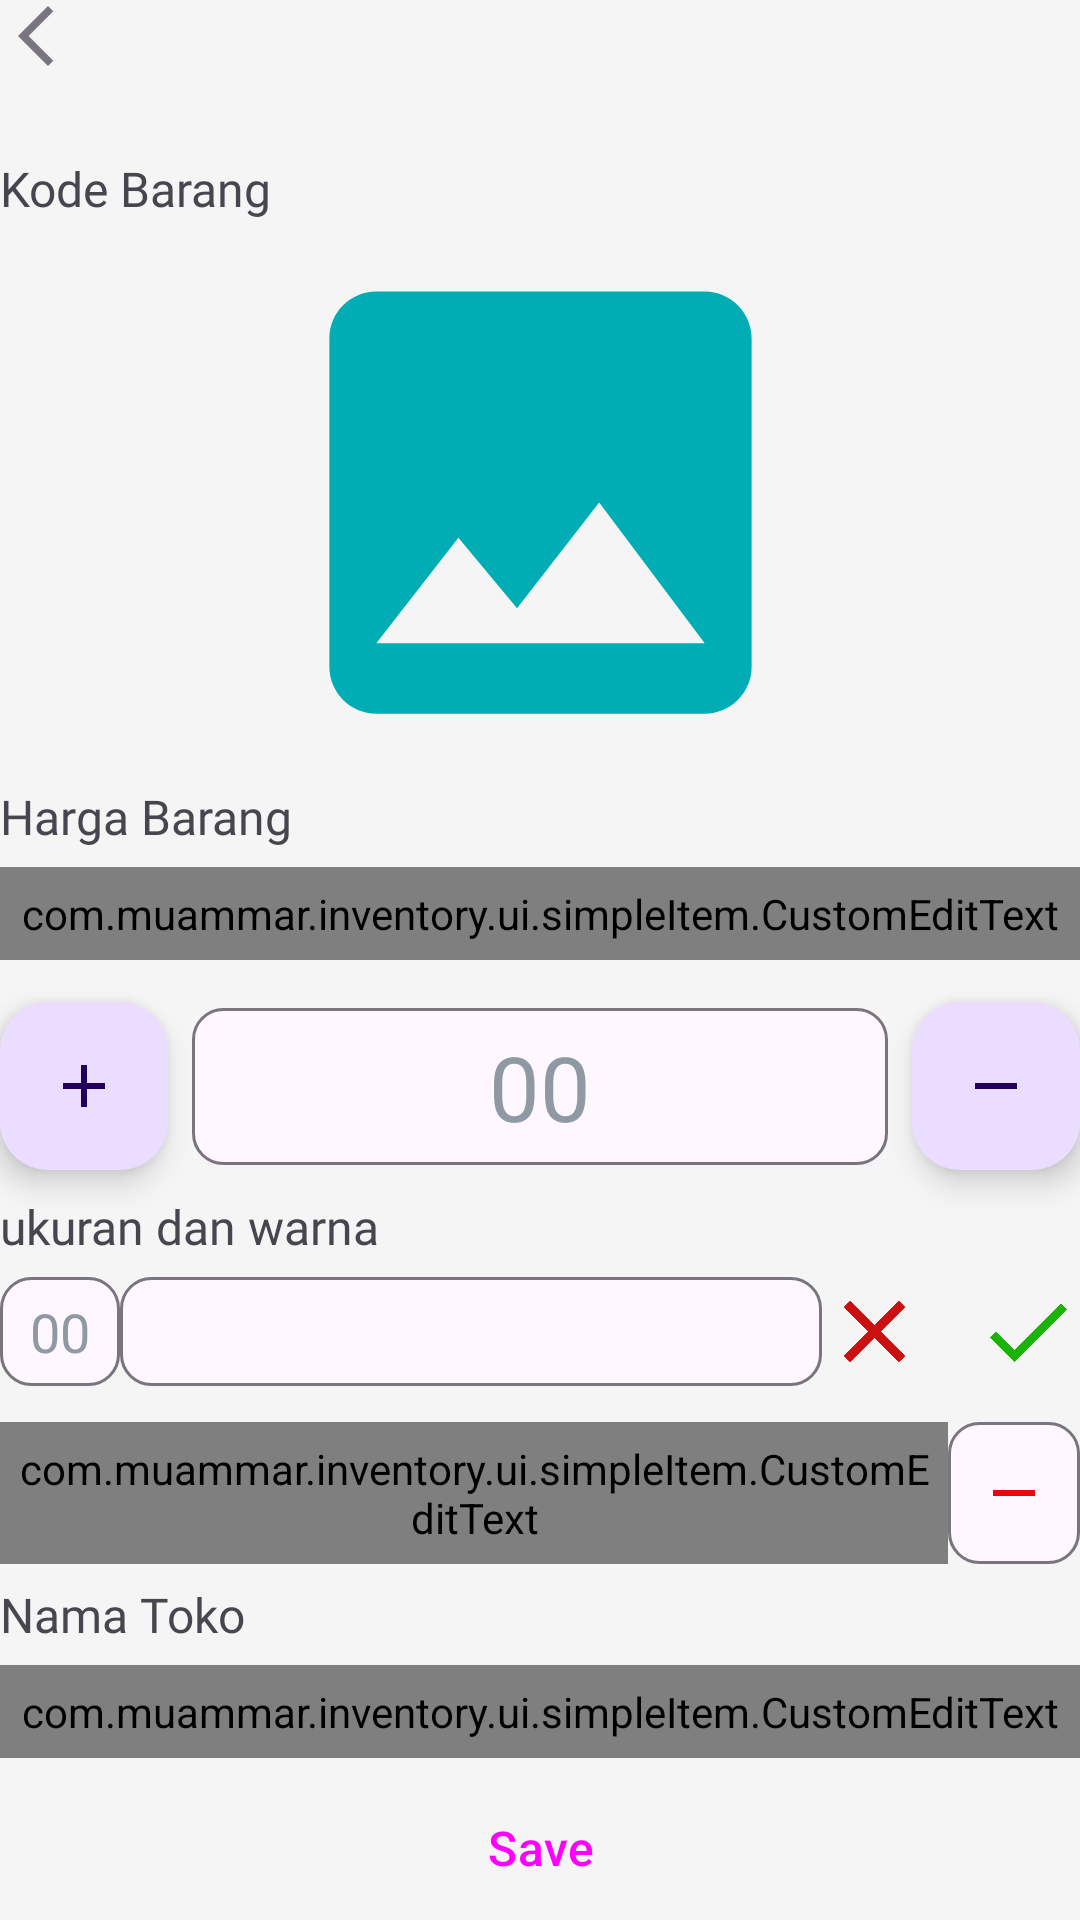

Reconstruct the res/layout file that produces this screen, plus the resources it refers to.
<!-- AndroidManifest.xml: application theme Theme.Inventory.NoActionBar -->
<!-- res/layout/fragment_tambah_stok.xml -->
<?xml version="1.0" encoding="utf-8"?>
<androidx.constraintlayout.widget.ConstraintLayout xmlns:android="http://schemas.android.com/apk/res/android"
    xmlns:tools="http://schemas.android.com/tools"
    android:id="@+id/constrainttambahstok"
    android:layout_width="match_parent"
    android:layout_height="match_parent"
    xmlns:app="http://schemas.android.com/apk/res-auto"
    tools:context=".ui.data.TambahStokFragment"
    android:layout_margin="20dp">
        <ImageView
            android:id="@+id/imgViewBack"
            android:layout_width="wrap_content"
            android:layout_height="wrap_content"
            android:src="@drawable/baseline_arrow_back_ios_new_24"
            app:layout_constraintStart_toStartOf="parent"
            android:layout_marginBottom="8dp"
            app:layout_constraintTop_toTopOf="parent"
            app:layout_constraintBottom_toTopOf="@id/tvkodebarang"/>
        <ImageView
            android:id="@+id/img_tambahstok"
            android:layout_width="200dp"
            android:layout_height="0dp"
            android:src="@drawable/baseline_image_24"
            app:layout_constraintStart_toStartOf="parent"
            app:layout_constraintTop_toBottomOf="@id/tvkodebarang"
            app:layout_constraintEnd_toEndOf="parent"
            app:layout_constraintBottom_toTopOf="@id/tvHargaBarang"/>
        <TextView
            android:id="@+id/tvkodebarang"
            style="@style/CustomTextViewStyle"
            android:text="@string/kode_barang"
            android:layout_marginTop="20dp"
            app:layout_constraintStart_toStartOf="parent"
            app:layout_constraintEnd_toEndOf="parent"
            app:layout_constraintTop_toBottomOf="@id/imgViewBack"
            app:layout_constraintBottom_toTopOf="@id/img_tambahstok"/>
        <TextView
            android:id="@+id/tvHargaBarang"
            style="@style/CustomTextViewStyle"
            android:text="@string/harga_barang"
            app:layout_constraintBottom_toTopOf="@id/editTextHargaBarangEdit"
            app:layout_constraintEnd_toEndOf="@id/tvkodebarang"
            app:layout_constraintStart_toStartOf="@id/tvkodebarang"
            app:layout_constraintTop_toBottomOf="@id/img_tambahstok" />
        <com.muammar.inventory.ui.simpleItem.CustomEditText
            android:id="@+id/editTextHargaBarangEdit"
            style="@style/CustomEditTextStyle"
            android:hint="@string/masukkan_harga_barang"
            android:inputType="number"
            app:layout_constraintBottom_toTopOf="@id/button_add_stok"
            app:layout_constraintEnd_toEndOf="@id/tvHargaBarang"
            app:layout_constraintStart_toStartOf="@id/tvHargaBarang"
            app:layout_constraintTop_toBottomOf="@id/tvHargaBarang" />
        <com.google.android.material.floatingactionbutton.ExtendedFloatingActionButton
            android:id="@+id/button_add_stok"
            android:layout_width="wrap_content"
            android:layout_height="match_parent"
            android:layout_marginEnd="8dp"
            android:layout_marginTop="8dp"
            android:layout_marginBottom="8dp"
            android:textSize="12sp"
            app:icon="@drawable/baseline_add_24"
            app:layout_constraintBottom_toTopOf="@id/tvukuranwarna"
            app:layout_constraintEnd_toStartOf="@id/edit_stok_barang"
            app:layout_constraintStart_toStartOf="@id/tvkodebarang"
            app:layout_constraintTop_toBottomOf="@id/editTextHargaBarangEdit" />
        <EditText
            android:id="@+id/edit_stok_barang"
            android:layout_width="0dp"
            android:layout_height="wrap_content"
            android:layout_weight="@integer/material_motion_duration_long_1"
            android:background="@drawable/edit_text_bacground"
            android:fontFamily="@font/poppins_semibold"
            android:hint="@string/_00"
            android:inputType="number"
            android:enabled="false"
            android:textAlignment="center"
            android:layout_marginTop="8dp"
            android:layout_marginBottom="8dp"
            android:textSize="30sp"
            app:layout_constraintBottom_toBottomOf="@id/button_add_stok"
            app:layout_constraintEnd_toEndOf="@id/button_remove_stok"
            app:layout_constraintStart_toEndOf="@id/button_add_stok"
            app:layout_constraintTop_toTopOf="@id/button_add_stok" />
        <com.google.android.material.floatingactionbutton.ExtendedFloatingActionButton
            android:id="@+id/button_remove_stok"
            android:layout_width="wrap_content"
            android:layout_height="wrap_content"
            android:layout_marginTop="8dp"
            android:layout_marginBottom="8dp"
            android:layout_marginStart="8dp"
            app:icon="@drawable/baseline_remove_24"
            app:layout_constraintBottom_toBottomOf="@id/edit_stok_barang"
            app:layout_constraintEnd_toEndOf="@id/editTextHargaBarangEdit"
            app:layout_constraintStart_toEndOf="@id/edit_stok_barang"
            app:layout_constraintTop_toTopOf="@id/edit_stok_barang" />
        <TextView
            android:id="@+id/tvukuranwarna"
            style="@style/CustomTextViewStyle"
            android:text="ukuran dan warna"
            app:layout_constraintBottom_toTopOf="@id/edt_Ukuran"
            app:layout_constraintEnd_toEndOf="@id/button_remove_stok"
            app:layout_constraintStart_toStartOf="@id/button_add_stok"
            app:layout_constraintTop_toBottomOf="@id/button_add_stok" />
        <EditText
            android:id="@+id/edt_Ukuran"
            android:layout_width="wrap_content"
            android:layout_height="wrap_content"
            android:layout_marginBottom="@dimen/margin_small"
            android:layout_marginTop="6dp"
            android:background="@drawable/edit_text_bacground"
            android:fontFamily="@font/poppins_semibold"
            android:gravity="center"
            android:hint="@string/_00"
            android:inputType="numberDecimal"
            android:maxLength="4"
            android:textSize="@dimen/text_size_large"
            app:layout_constraintBottom_toTopOf="@id/edit_text_ukuranwarna"
            app:layout_constraintEnd_toStartOf="@id/spinnerWarna"
            app:layout_constraintStart_toStartOf="@id/tvukuranwarna"
            app:layout_constraintTop_toBottomOf="@id/tvukuranwarna" />
        <Spinner
            android:id="@+id/spinnerWarna"
            android:layout_width="0dp"
            android:layout_height="0dp"
            android:background="@drawable/edit_text_bacground"
            android:fontFamily="@font/poppins_semibold"
            android:textSize="12sp"
            app:layout_constraintBottom_toBottomOf="@id/edt_Ukuran"
            app:layout_constraintEnd_toStartOf="@id/iconClose"
            app:layout_constraintStart_toEndOf="@id/edt_Ukuran"
            app:layout_constraintTop_toTopOf="@id/edt_Ukuran" />
        <ImageView
            android:id="@+id/iconClose"
            android:layout_width="35dp"
            android:layout_height="0dp"
            android:layout_gravity="start"
            android:layout_marginEnd="8dp"
            android:src="@drawable/baseline_close_24"
            app:layout_constraintBottom_toBottomOf="@id/spinnerWarna"
            app:layout_constraintEnd_toStartOf="@id/iconCheck"
            app:layout_constraintStart_toEndOf="@id/spinnerWarna"
            app:layout_constraintTop_toTopOf="@id/spinnerWarna" />
        <ImageView
            android:id="@+id/iconCheck"
            android:layout_width="35dp"
            android:layout_height="0dp"
            android:layout_marginStart="8dp"
            android:src="@drawable/baseline_check_24"
            app:layout_constraintBottom_toBottomOf="@id/iconClose"
            app:layout_constraintEnd_toEndOf="@id/tvukuranwarna"
            app:layout_constraintStart_toEndOf="@id/iconClose"
            app:layout_constraintTop_toTopOf="@id/iconClose" />
        <com.muammar.inventory.ui.simpleItem.CustomEditText
            android:id="@+id/edit_text_ukuranwarna"
            style="@style/CustomEditTextStyle"
            android:hint="input ukuran warna"
            android:enabled="false"
            app:layout_constraintBottom_toTopOf="@id/tvnamaToko"
            app:layout_constraintStart_toStartOf="@id/edt_Ukuran"
            app:layout_constraintTop_toBottomOf="@id/edt_Ukuran"
            app:layout_constraintEnd_toStartOf="@id/remove_ukuranwarna"/>
        <ImageView
            android:id="@+id/remove_ukuranwarna"
            android:layout_width="wrap_content"
            android:layout_height="0dp"
            android:src="@drawable/baseline_remove_24"
            android:background="@drawable/edit_text_bacground"
            app:layout_constraintStart_toEndOf="@id/edit_text_ukuranwarna"
            app:layout_constraintTop_toTopOf="@id/edit_text_ukuranwarna"
            app:layout_constraintBottom_toBottomOf="@id/edit_text_ukuranwarna"
            app:layout_constraintEnd_toEndOf="@id/iconCheck"
            />
        <TextView
            android:id="@+id/tvnamaToko"
            style="@style/CustomTextViewStyle"
            android:text="@string/nama_toko"
            app:layout_constraintBottom_toTopOf="@id/edt_nama_tokoEdit"
            app:layout_constraintEnd_toEndOf="@id/remove_ukuranwarna"
            app:layout_constraintStart_toStartOf="@id/edit_text_ukuranwarna"
            app:layout_constraintTop_toBottomOf="@id/edit_text_ukuranwarna" />

        <com.muammar.inventory.ui.simpleItem.CustomEditText
            android:id="@+id/edt_nama_tokoEdit"
            style="@style/CustomEditTextStyle"
            android:hint="@string/masukkan_nama_toko"
            app:layout_constraintBottom_toTopOf="@id/btnsave"
            app:layout_constraintEnd_toEndOf="@id/tvnamaToko"
            app:layout_constraintStart_toStartOf="@id/tvnamaToko"
            app:layout_constraintTop_toBottomOf="@id/tvnamaToko" />

        <Button
            android:id="@+id/btnsave"
            style="@style/StyleButtonSave"
            android:layout_width="match_parent"
            android:layout_height="wrap_content"
            android:text="@string/save"
            app:layout_constraintStart_toStartOf="parent"
            app:layout_constraintBottom_toBottomOf="parent"
            app:layout_constraintEnd_toEndOf="parent"/>



</androidx.constraintlayout.widget.ConstraintLayout>
<!-- resources referenced by this layout -->
<resources>
  <dimen name="margin_small">6dp</dimen>
  <dimen name="text_size_large">18sp</dimen>
  <!-- drawable baseline_add_24 (drawable) -->
  <vector xmlns:android="http://schemas.android.com/apk/res/android"
      android:width="24dp"
      android:height="24dp"
      android:tint="?attr/colorOnSecondary"
      android:viewportWidth="24"
      android:viewportHeight="24">
  
      <path
          android:fillColor="@android:color/white"
          android:pathData="M19,13h-6v6h-2v-6H5v-2h6V5h2v6h6v2z" />
  
  </vector>
  <!-- drawable baseline_arrow_back_ios_new_24 (drawable) -->
  <vector xmlns:android="http://schemas.android.com/apk/res/android"
      android:width="24dp"
      android:height="24dp"
      android:tint="?attr/colorOutline"
      android:viewportWidth="24"
      android:viewportHeight="24">
  
      <path
          android:fillColor="@android:color/white"
          android:pathData="M17.77,3.77l-1.77,-1.77l-10,10l10,10l1.77,-1.77l-8.23,-8.23z" />
  
  </vector>
  <!-- drawable baseline_check_24 (drawable) -->
  <vector xmlns:android="http://schemas.android.com/apk/res/android" android:height="24dp" android:tint="#19B405" android:viewportHeight="24" android:viewportWidth="24" android:width="24dp">
        
      <path android:fillColor="@android:color/secondary_text_light" android:pathData="M9,16.17L4.83,12l-1.42,1.41L9,19 21,7l-1.41,-1.41z"/>
      
  </vector>
  <!-- drawable baseline_close_24 (drawable) -->
  <vector xmlns:android="http://schemas.android.com/apk/res/android" android:height="24dp" android:tint="#CB1010" android:viewportHeight="24" android:viewportWidth="24" android:width="24dp">
        
      <path android:fillColor="@android:color/white" android:pathData="M19,6.41L17.59,5 12,10.59 6.41,5 5,6.41 10.59,12 5,17.59 6.41,19 12,13.41 17.59,19 19,17.59 13.41,12z"/>
      
  </vector>
  <!-- drawable baseline_remove_24 (drawable) -->
  <vector xmlns:android="http://schemas.android.com/apk/res/android"
      android:width="24dp"
      android:height="24dp"
      android:tint="#E40A0A"
      android:viewportWidth="24"
      android:viewportHeight="24">
  
      <path
          android:fillColor="@android:color/white"
          android:pathData="M19,13H5v-2h14v2z" />
  
  </vector>
  <!-- drawable edit_text_bacground (drawable) -->
  <?xml version="1.0" encoding="utf-8"?>
  <shape xmlns:android="http://schemas.android.com/apk/res/android">
      <solid android:color="?attr/colorSurface" />
  
      <corners android:radius="10dp" />
  
      <stroke
          android:width="1dp"
          android:color="?attr/colorOutline" />
  
      <padding
          android:bottom="6dp"
          android:left="10dp"
          android:right="10dp"
          android:top="6dp" />
  </shape>
  <string name="_00">00</string>
  <string name="harga_barang">Harga Barang</string>
  <string name="kode_barang">Kode Barang</string>
  <string name="masukkan_harga_barang">input harga barang</string>
  <string name="masukkan_nama_toko">input nama toko</string>
  <string name="nama_toko">Nama Toko</string>
  <string name="save">Save</string>
  <style name="StyleButtonSave" parent="Widget.Material3.Button">
  
          <item name="cornerRadius">30dp</item>
          <item name="android:textSize">16sp</item>
          <item name="android:paddingHorizontal">24dp</item>
          <item name="android:elevation">6dp</item>
      </style>
  <style name="Theme.Inventory.NoActionBar">
          <item name="windowActionBar">false</item>
          <item name="windowNoTitle">true</item>
      </style>
  <color name="dark_button">#00ADB5</color>
  <dimen name="text_size_medium">16sp</dimen>
  <dimen name="text_size_small">12sp</dimen>
</resources>
